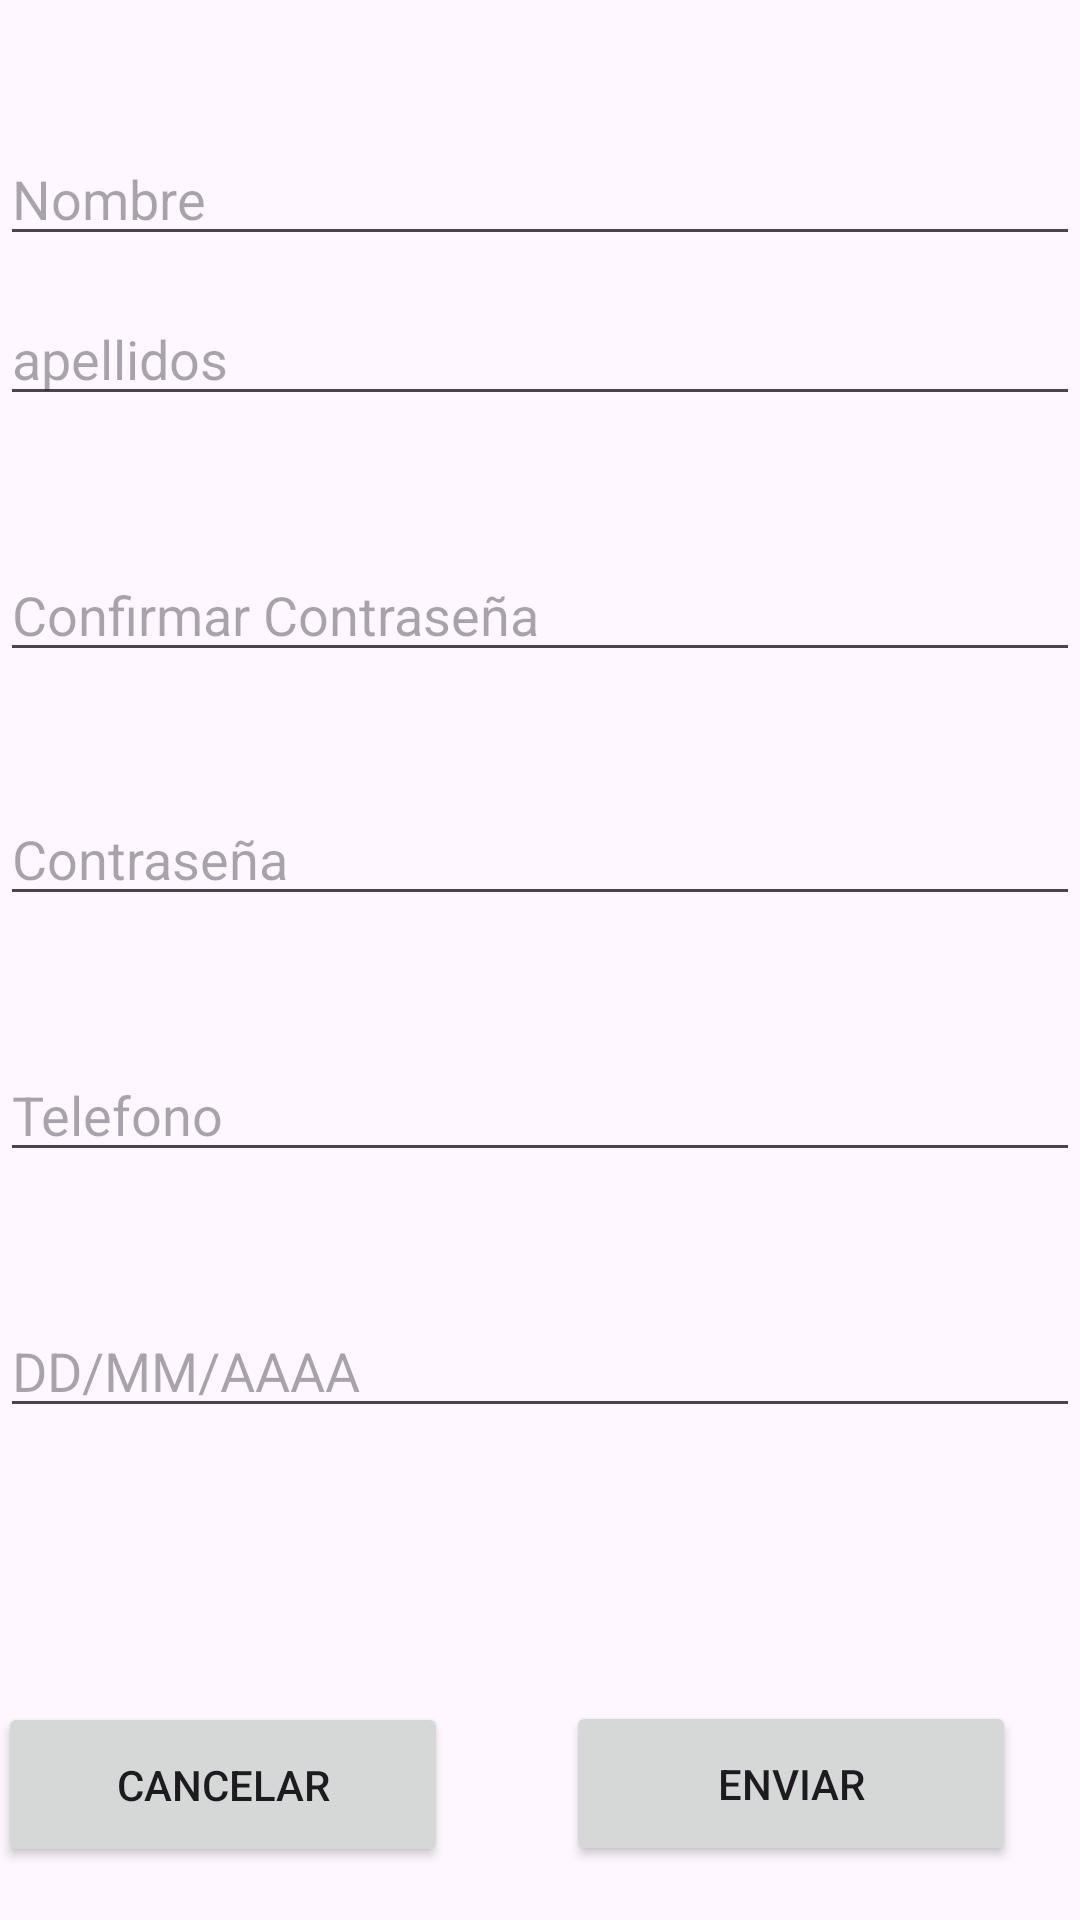

This screen was rendered from an Android layout file. Write that file and the resources it references.
<!-- AndroidManifest.xml: application theme Theme.DallyProject -->
<!-- res/layout/activity_loggin.xml -->
<?xml version="1.0" encoding="utf-8"?>
<androidx.constraintlayout.widget.ConstraintLayout xmlns:android="http://schemas.android.com/apk/res/android"
    xmlns:app="http://schemas.android.com/apk/res-auto"
    xmlns:tools="http://schemas.android.com/tools"
    android:layout_width="match_parent"
    android:layout_height="match_parent"
    tools:context=".loggin">

    <EditText
        android:id="@+id/inputTxtNombre"
        android:layout_width="0dp"
        android:layout_height="wrap_content"
        android:ems="10"
        android:inputType="text"
        android:hint="@string/nombre"
        app:layout_constraintBottom_toTopOf="@+id/inputTxtApellidos"
        app:layout_constraintEnd_toEndOf="parent"
        app:layout_constraintHorizontal_bias="0.0"
        app:layout_constraintStart_toStartOf="parent"
        app:layout_constraintTop_toTopOf="parent"
        app:layout_constraintVertical_bias="0.788"
        tools:ignore="MissingConstraints" />

    <EditText
        android:id="@+id/inputTxtApellidos"
        android:layout_width="0dp"
        android:layout_height="wrap_content"
        android:layout_marginBottom="44dp"
        android:ems="10"
        android:inputType="text"
        android:hint="@string/apellidos"
        app:layout_constraintBottom_toTopOf="@+id/inputTxtContrasenia"
        app:layout_constraintEnd_toEndOf="parent"
        app:layout_constraintHorizontal_bias="0.0"
        app:layout_constraintStart_toStartOf="parent"
        tools:ignore="MissingConstraints" />

    <EditText
        android:id="@+id/inputTxtContrasenia"
        android:layout_width="0dp"
        android:layout_height="wrap_content"
        android:layout_marginBottom="40dp"
        android:ems="10"
        android:inputType="textPassword"
        android:hint="@string/confirmar_contrase_a"
        app:layout_constraintBottom_toTopOf="@+id/inputTxtContraseniaRepetir"
        app:layout_constraintEnd_toEndOf="parent"
        app:layout_constraintHorizontal_bias="0.0"
        app:layout_constraintStart_toStartOf="parent"
        tools:ignore="MissingConstraints" />

    <EditText
        android:id="@+id/inputTxtContraseniaRepetir"
        android:layout_width="0dp"
        android:layout_height="wrap_content"
        android:layout_marginBottom="44dp"
        android:ems="10"
        android:inputType="textPassword"
        android:hint="@string/contrasenia"
        app:layout_constraintBottom_toTopOf="@+id/inputTxtTelefono"
        app:layout_constraintEnd_toEndOf="parent"
        app:layout_constraintHorizontal_bias="0.0"
        app:layout_constraintStart_toStartOf="parent"
        tools:ignore="MissingConstraints" />

    <EditText
        android:id="@+id/inputTxtTelefono"
        android:layout_width="0dp"
        android:layout_height="wrap_content"
        android:layout_marginBottom="44dp"
        android:ems="10"
        android:inputType="textEmailAddress"
        android:hint="@string/telefono"
        app:layout_constraintBottom_toTopOf="@+id/inputFNacimiento"
        app:layout_constraintEnd_toEndOf="parent"
        app:layout_constraintHorizontal_bias="0.0"
        app:layout_constraintStart_toStartOf="parent"
        tools:ignore="MissingConstraints" />

    <EditText
        android:id="@+id/inputFNacimiento"
        android:layout_width="0dp"
        android:layout_height="wrap_content"
        android:layout_marginBottom="164dp"
        android:ems="10"
        android:inputType="text"
        android:hint="@string/dd_mm_aaaa"
        app:layout_constraintBottom_toBottomOf="parent"
        app:layout_constraintEnd_toEndOf="parent"
        app:layout_constraintHorizontal_bias="1.0"
        app:layout_constraintStart_toStartOf="parent"
        tools:ignore="MissingConstraints" />

    <Button
        android:id="@+id/btnCancelar"
        android:layout_width="150dp"
        android:layout_height="55dp"
        android:layout_marginEnd="40dp"
        android:text="@string/cancelar"
        app:layout_constraintBottom_toBottomOf="parent"
        app:layout_constraintEnd_toStartOf="@+id/btnEnviar"
        app:layout_constraintHorizontal_bias="0.918"
        app:layout_constraintStart_toStartOf="parent"
        app:layout_constraintTop_toTopOf="parent"
        app:layout_constraintVertical_bias="0.97" />

    <Button
        android:id="@+id/btnEnviar"
        android:layout_width="150dp"
        android:layout_height="55dp"
        android:layout_marginStart="100dp"
        android:text="@string/enviar"
        app:layout_constraintBottom_toBottomOf="parent"
        app:layout_constraintEnd_toEndOf="parent"
        app:layout_constraintHorizontal_bias="0.807"
        app:layout_constraintStart_toStartOf="parent"
        app:layout_constraintTop_toTopOf="parent"
        app:layout_constraintVertical_bias="0.969" />
    
</androidx.constraintlayout.widget.ConstraintLayout>
<!-- resources referenced by this layout -->
<resources>
  <string name="apellidos">apellidos</string>
  <string name="cancelar">Cancelar</string>
  <string name="confirmar_contrase_a">Confirmar Contraseña</string>
  <string name="contrasenia">Contraseña</string>
  <string name="dd_mm_aaaa">DD/MM/AAAA</string>
  <string name="enviar">Enviar</string>
  <string name="nombre">Nombre</string>
  <string name="telefono">Telefono</string>
  <style name="Theme.DallyProject" parent="Base.Theme.DallyProject" />
  <style name="Base.Theme.DallyProject" parent="Theme.Material3.DayNight.NoActionBar">
          <item name="colorPrimary">@color/blue_500</item>
          <item name="colorPrimaryVariant">@color/blue_700</item>
          <item name="colorOnPrimary">@color/white</item>
          
          <item name="colorSecondary">@color/teal_200</item>
          <item name="colorSecondaryVariant">@color/teal_700</item>
          <item name="colorOnSecondary">@color/black</item>
          
          <item name="android:statusBarColor">?attr/colorPrimaryVariant</item>
          
      </style>
  <color name="blue_500">#FF6200EE</color>
  <color name="blue_700">#FF3700B3</color>
  <color name="white">#FFFFFFFF</color>
  <color name="teal_200">#FF03DAC5</color>
  <color name="teal_700">#FF018786</color>
  <color name="black">#FF000000</color>
</resources>
